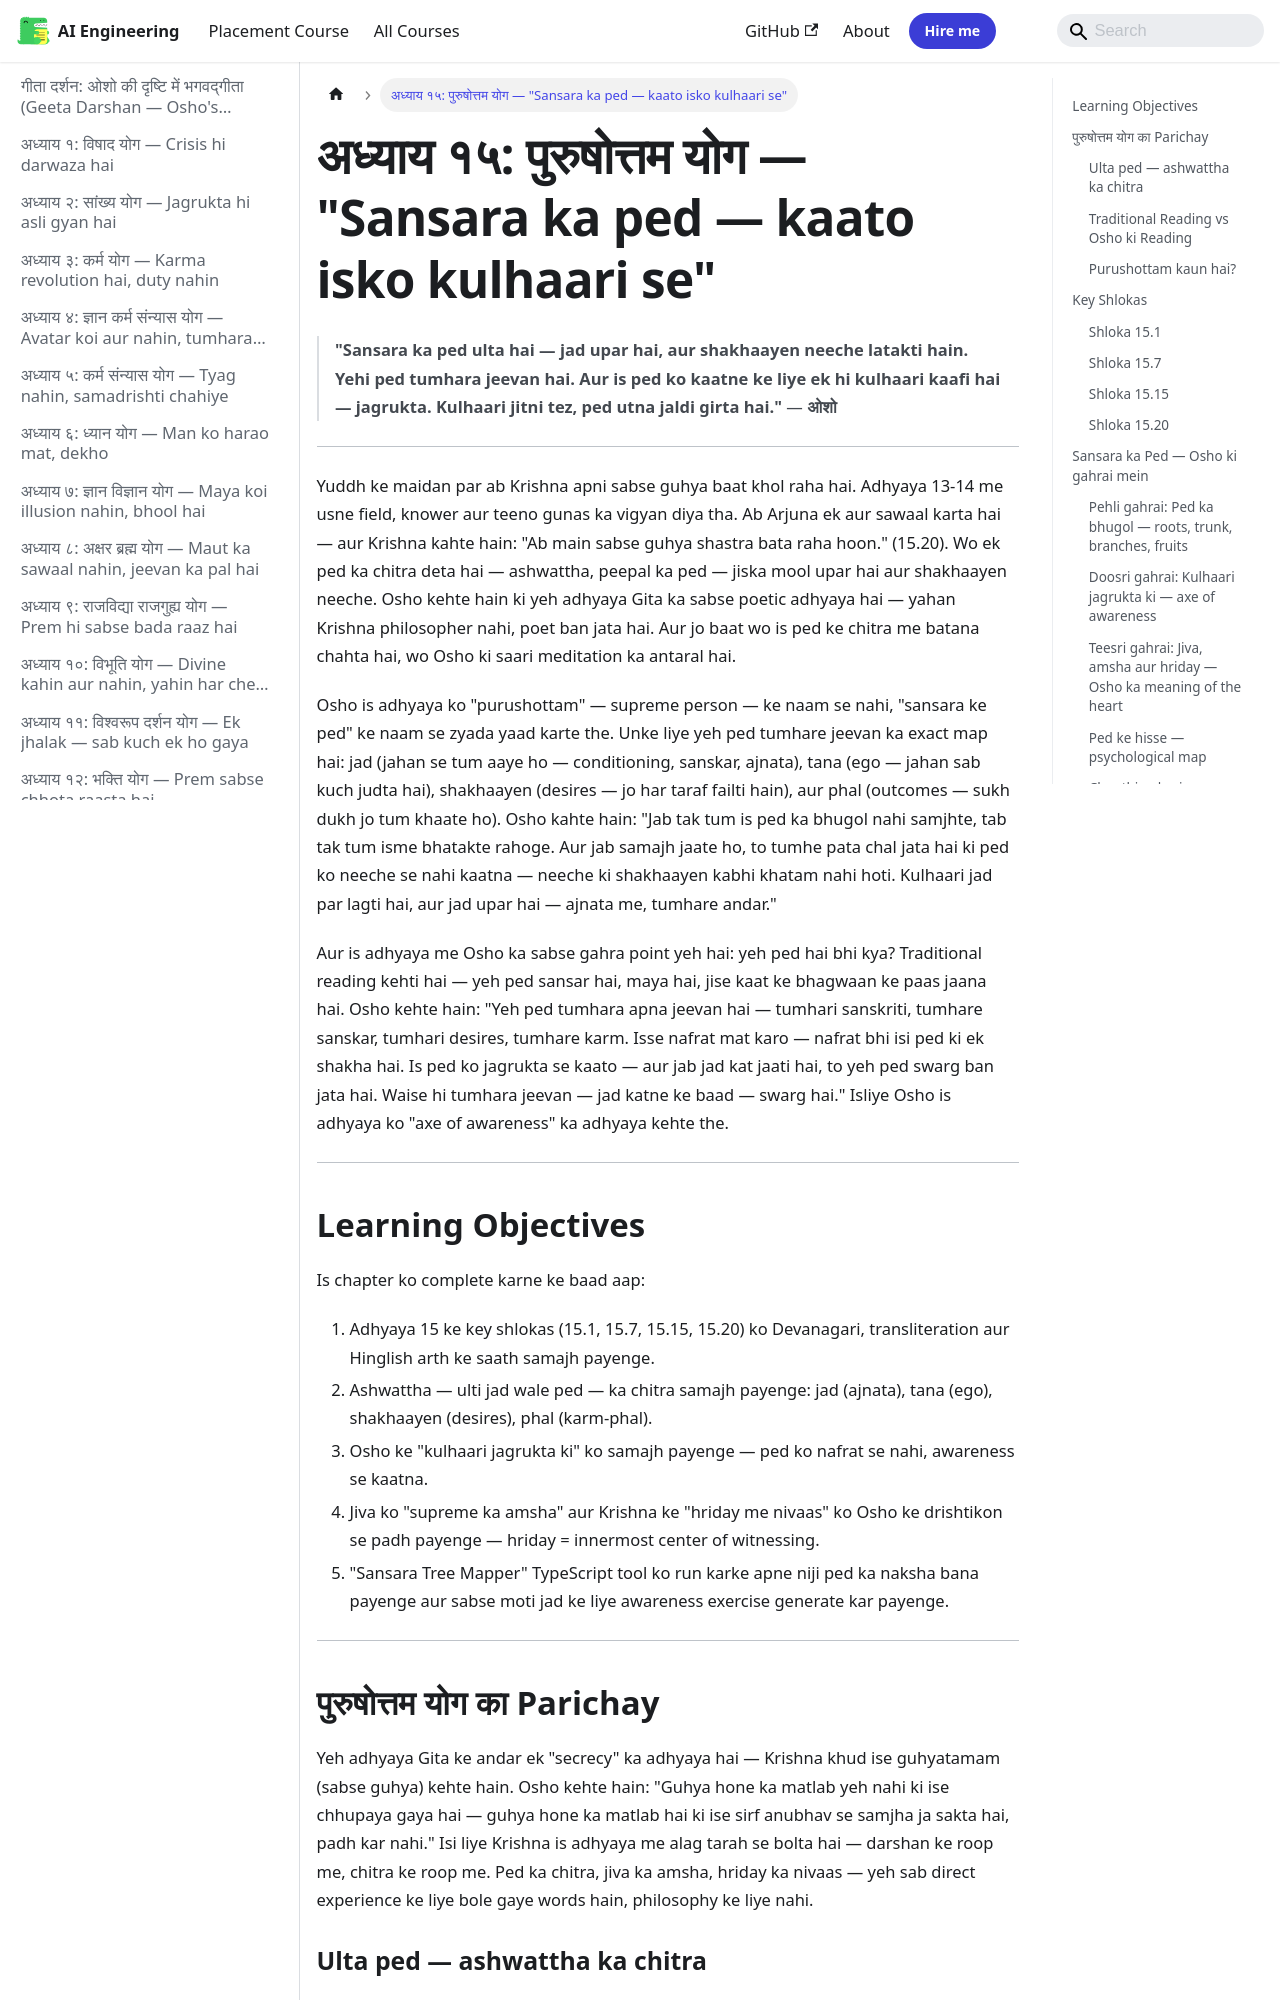

repository: Raushan666java/ai-engineering-journey · page: geeta-darshan/15-purushottama-yoga/index.html · generator: mkdocs

---
description: "'Sansara ka ped ulta hai — jad upar hai, aur shakhaayen neeche latakti hain. Yehi ped tumhara jeevan hai. Aur is ped ko kaatne ke liye ek hi kulhaari"
---

# अध्याय १५: पुरुषोत्तम योग — "Sansara ka ped — kaato isko kulhaari se"

> **"Sansara ka ped ulta hai — jad upar hai, aur shakhaayen neeche latakti hain. Yehi ped tumhara jeevan hai. Aur is ped ko kaatne ke liye ek hi kulhaari kaafi hai — jagrukta. Kulhaari jitni tez, ped utna jaldi girta hai."**
> — **ओशो**

---

Yuddh ke maidan par ab Krishna apni sabse guhya baat khol raha hai. Adhyaya 13-14 me usne field, knower aur teeno gunas ka vigyan diya tha. Ab Arjuna ek aur sawaal karta hai — aur Krishna kahte hain: "Ab main sabse guhya shastra bata raha hoon." (15.20). Wo ek ped ka chitra deta hai — ashwattha, peepal ka ped — jiska mool upar hai aur shakhaayen neeche. Osho kehte hain ki yeh adhyaya Gita ka sabse poetic adhyaya hai — yahan Krishna philosopher nahi, poet ban jata hai. Aur jo baat wo is ped ke chitra me batana chahta hai, wo Osho ki saari meditation ka antaral hai.

Osho is adhyaya ko "purushottam" — supreme person — ke naam se nahi, "sansara ke ped" ke naam se zyada yaad karte the. Unke liye yeh ped tumhare jeevan ka exact map hai: jad (jahan se tum aaye ho — conditioning, sanskar, ajnata), tana (ego — jahan sab kuch judta hai), shakhaayen (desires — jo har taraf failti hain), aur phal (outcomes — sukh dukh jo tum khaate ho). Osho kahte hain: "Jab tak tum is ped ka bhugol nahi samjhte, tab tak tum isme bhatakte rahoge. Aur jab samajh jaate ho, to tumhe pata chal jata hai ki ped ko neeche se nahi kaatna — neeche ki shakhaayen kabhi khatam nahi hoti. Kulhaari jad par lagti hai, aur jad upar hai — ajnata me, tumhare andar."

Aur is adhyaya me Osho ka sabse gahra point yeh hai: yeh ped hai bhi kya? Traditional reading kehti hai — yeh ped sansar hai, maya hai, jise kaat ke bhagwaan ke paas jaana hai. Osho kehte hain: "Yeh ped tumhara apna jeevan hai — tumhari sanskriti, tumhare sanskar, tumhari desires, tumhare karm. Isse nafrat mat karo — nafrat bhi isi ped ki ek shakha hai. Is ped ko jagrukta se kaato — aur jab jad kat jaati hai, to yeh ped swarg ban jata hai. Waise hi tumhara jeevan — jad katne ke baad — swarg hai." Isliye Osho is adhyaya ko "axe of awareness" ka adhyaya kehte the.

---

## Learning Objectives

Is chapter ko complete karne ke baad aap:

1. Adhyaya 15 ke key shlokas (15.1, 15.7, 15.15, 15.20) ko Devanagari, transliteration aur Hinglish arth ke saath samajh payenge.
2. Ashwattha — ulti jad wale ped — ka chitra samajh payenge: jad (ajnata), tana (ego), shakhaayen (desires), phal (karm-phal).
3. Osho ke "kulhaari jagrukta ki" ko samajh payenge — ped ko nafrat se nahi, awareness se kaatna.
4. Jiva ko "supreme ka amsha" aur Krishna ke "hriday me nivaas" ko Osho ke drishtikon se padh payenge — hriday = innermost center of witnessing.
5. "Sansara Tree Mapper" TypeScript tool ko run karke apne niji ped ka naksha bana payenge aur sabse moti jad ke liye awareness exercise generate kar payenge.

---
